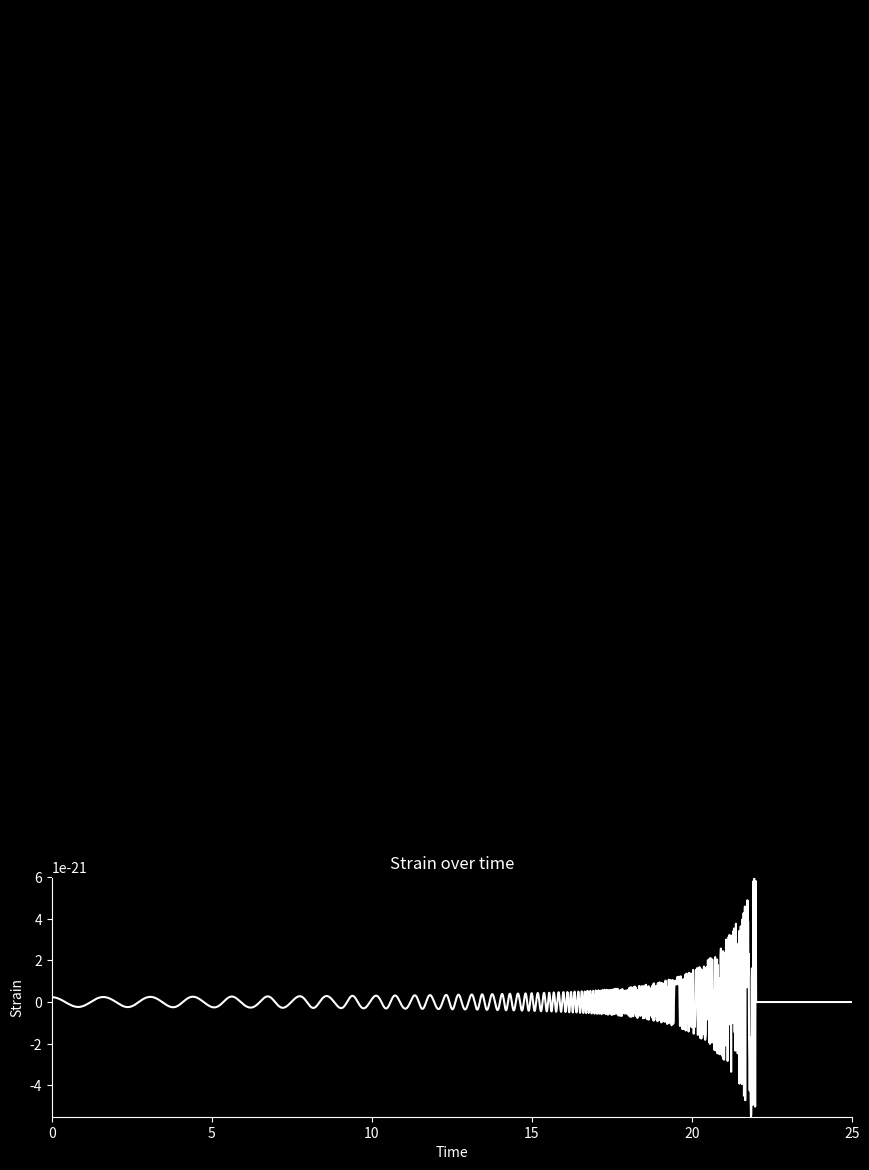

Recreate this plot in Python. (Note: this script raises an exception after producing the figure.)
import numpy as np
from scipy.integrate import odeint
import matplotlib.pyplot as plt
from matplotlib.animation import FuncAnimation

# Constants
G = 6.67430e-11  # Gravitational constant
c = 299792458
m = 1.989e30  # solar mass
m1 = 1.4 * m
m2 = 1.4 * m
M = m1 + m2
Mc = (m1 * m2) ** (0.6) / M ** 0.2
µ = m1 * m2 / M
AU = 150 * 10 ** 9
a = AU / 10 ** 4.5  # in AU
e = 0  # eccentricity
T = 2 * np.pi * np.sqrt(a ** 3 / (G * M))
tm = 50  # merger time
fusion_distance = a / 27  # distance below which stars will merge
R = 500 * 3.086 * 10 ** (19)  # distance of observation 500Mpc
α = 4.1
β = 4
γ = 1 

#####EM INTERACTION CONSTANTS

B = 10e11
magnetar_radius = 20
mu_naught = 4e-7 * np.pi
magnetic_moment = (B * magnetar_radius ** 3) / (2 * mu_naught)
magnetar_dist = 7.48 * 10 ** 8

def dipole_interaction():
    #####Using simplified dipole equation because both magnetar moments are along the same axis
    dipole_force_simplified = (3 * mu_naught) / (4 * np.pi * magnetar_dist ** 4) * (magnetic_moment ** 2)
    return dipole_force_simplified

def v(a):
    return 2 * np.pi * a / T


def relative_velocity(v1, v2):
    return np.sqrt((v1[0] - v2[0]) ** 2 + (v1[1] - v2[1]) ** 2)


def distance(x1, y1, x2, y2):
    return np.sqrt((x1 - x2) ** 2 + (y1 - y2) ** 2)


def friction_coefficient(r, t):
    return β / ((t+γ*tm)**(3/5) * np.exp(α * r / a))  # Avoid division by zero


def equation(r, t):
    x1, y1, vx1, vy1, x2, y2, vx2, vy2 = r

    R1 = np.sqrt(x1 ** 2 + y1 ** 2)
    R2 = np.sqrt(x2 ** 2 + y2 ** 2)

######MODIFY THIS USING THE CALCULATED DIPOLE INTERACTION


#####This is objects accelerating towards each other in spacetime
    # Gravitational forces
    dvx1dt = -G * m2 * x1 / (R1 ** 3 + 1e-10)  # Avoid division by zero
    dvy1dt = -G * m2 * y1 / (R1 ** 3 + 1e-10)

    dvx2dt = -G * m1 * x2 / (R2 ** 3 + 1e-10)
    dvy2dt = -G * m1 * y2 / (R2 ** 3 + 1e-10)


#######This is friction slowing the objects thru spacetime
    # Friction forces
    v_rel = np.array([vx1 - vx2, vy1 - vy2])
    dist = distance(x1, y1, x2, y2)
    k = friction_coefficient(dist, tm)
    dvx1dt -= (k * v_rel[0] + dipole_interaction())
    dvy1dt -= (k * v_rel[1] + dipole_interaction())
    dvx2dt += (k * v_rel[0] + dipole_interaction())
    dvy2dt += (k * v_rel[1] + dipole_interaction())

    return [vx1, vy1, dvx1dt, dvy1dt, vx2, vy2, dvx2dt, dvy2dt]


def h(t):
    f_GW = [np.sqrt(G * M / (distances[i] + 1e-10) ** 3) / (np.pi) for i, dist in enumerate(distances)]
    h0 = [
        4 * G * Mc / (c ** 2 * R) * (G / c ** 3 * np.pi * f_GW[i] * Mc) ** (2 / 3) for i, dist in enumerate(distances)
    ]
    dfdt = [
        96 / 5 * c ** 3 / G * f_GW[i] / Mc * (G / c ** 3 * np.pi * f_GW[i] * Mc) ** (8 / 3)
        for i, dist in enumerate(distances)
    ]
    ϕ = [2 * np.pi * (f_GW[i] * t[i] + 0.5 * dfdt[i] * t[i] ** 2) for i, dist in enumerate(distances)]

    h = [0 if dist < fusion_distance else h0[i] * np.cos(ϕ[i]) for i, dist in enumerate(distances)]
    return h

def update(frame):
    dist = distance(solution[frame, 0], solution[frame, 1], solution[frame, 4], solution[frame, 5])

    # Check distance and merge if below fusion_distance
    if dist < fusion_distance:
        star1.set_data(0, 0)
        star2.set_data(0, 0)
        star_merged.set_data(0, 0)
        star_merged.set_markersize(33)  # Adjust size
        star_merged.set_color("gray")  # Set color to gray

    else:
        star1.set_data(solution[frame, 0], solution[frame, 1])
        star2.set_data(solution[frame, 4], solution[frame, 5])
        star_merged.set_data([], [])  # Clear merged star data

    return star1, star2, star_merged


initial_conditions = [a * (1 - e) * m1 / M, 0, 0, v(a), -a * (1 - e) * m2 / M, 0, 0, -v(a)]

t_values = np.arange(0.0, tm/2, 0.01)  # One orbital period

solution = odeint(equation, initial_conditions, t_values)

# Calcul de la distance entre les deux étoiles pour chaque instant
distances = [distance(solution[i, 0], solution[i, 1], solution[i, 4], solution[i, 5]) for i in range(len(t_values))]

# Create the figure and axes
fig = plt.figure(figsize=(10, 12))
fig.set_facecolor("black")
gs = fig.add_gridspec(2, hspace=0.20)

# Upper plot for animation
ax1 = fig.add_subplot(gs[0])
ax1.set_xlim(-1.1 * a / 2, 1.1 * a / 2)
ax1.set_ylim(-1.1 * a / 2, 1.1 * a / 2)
ax1.set_facecolor("black")

star1, = ax1.plot([], [], "o", markersize=20, color="lightblue")
star2, = ax1.plot([], [], "o", markersize=20, color="white")
star_merged, = ax1.plot([], [], "o", markersize=33, color="gray")

# Lower plot for signal
ax2 = fig.add_subplot(gs[1])
ax2.set_xlim(0, tm/2)
ax2.set_ylim(min(h(t_values)), max(h(t_values)))
ax2.set_facecolor("black")

ax2.plot(t_values, h(t_values), color="white")
ax2.set_title("Strain over time", color="white")
ax2.set_xlabel("Time", color="white")
ax2.set_ylabel("Strain", color="white")

# Customize ticks and spines for the signal plot
ax2.tick_params(axis="x", colors="white")
ax2.tick_params(axis="y", colors="white")
ax2.spines["bottom"].set_color("white")
ax2.spines["left"].set_color("white")

# Adjust the size of the plots
ax1.set_position([0.1, 0.35, 0.8, 0.63])  # Increase the size of the upper plot
ax2.set_position([0.1, 0.07, 0.8, 0.20])  # Decrease the size of the lower plot

ani = FuncAnimation(fig, update, frames=len(t_values), interval=1, blit=True)

# Animation
plt.show()